Dataset: splits_combined (GitHub, GrantMihkael/GrantMihkael-NEU-Surface-Defect-Dataset). Classes: injured by a collision, clean sample, convex powder, dirty spot, drain bottom, non conducting, orange peel, pitting, scuffing, transverse strip is dented.

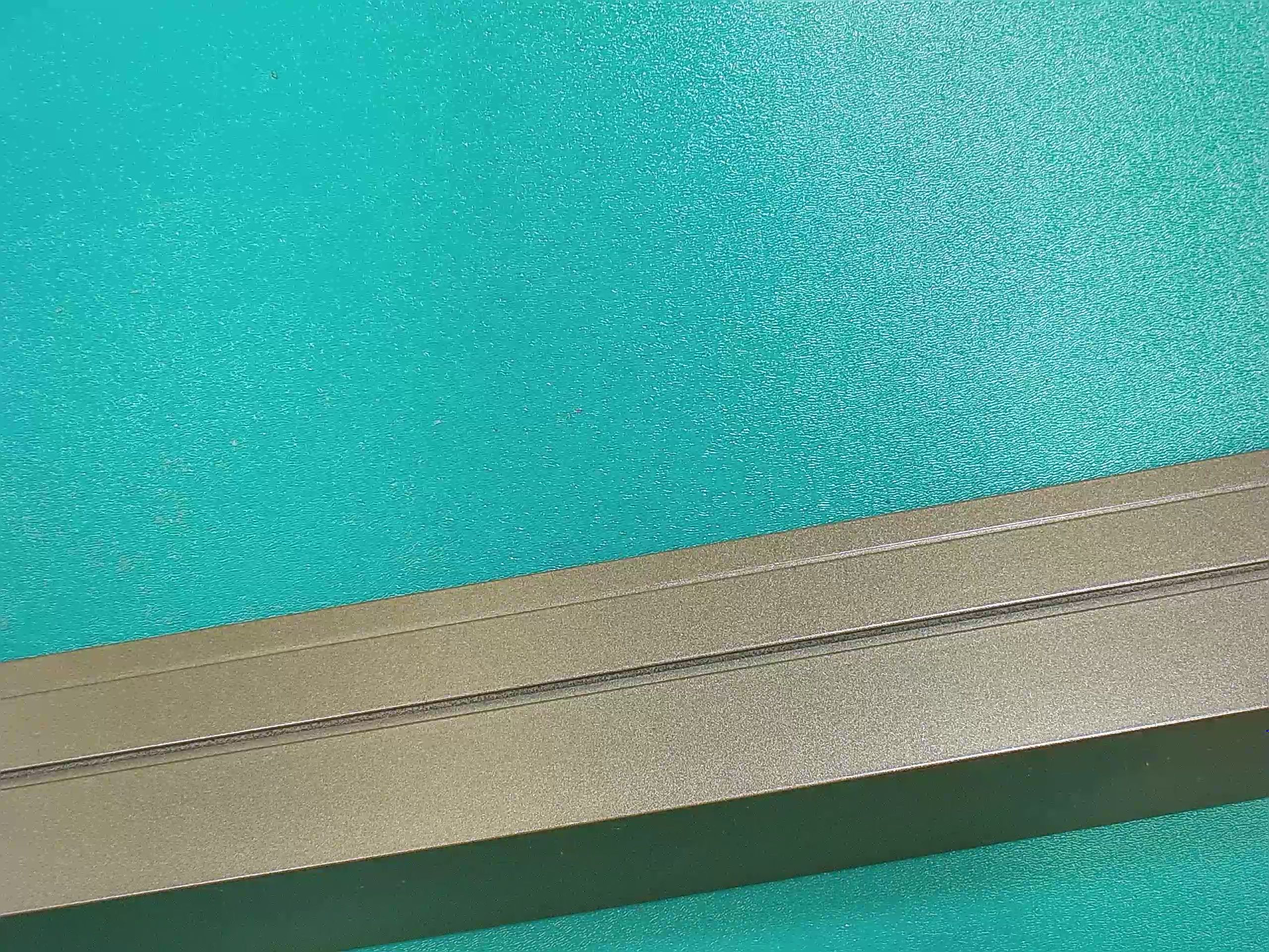
Label: pitting

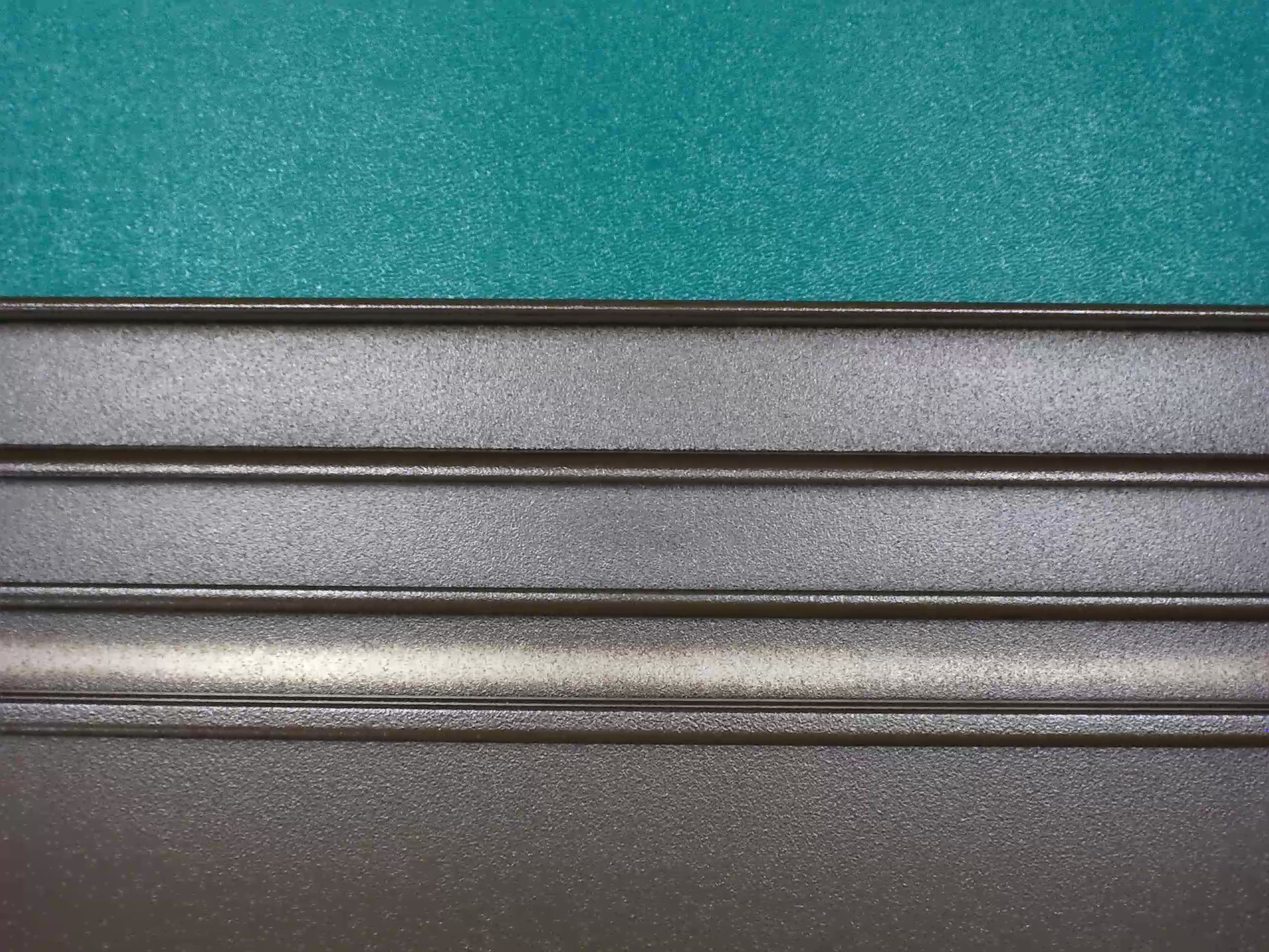
Label: drain bottom

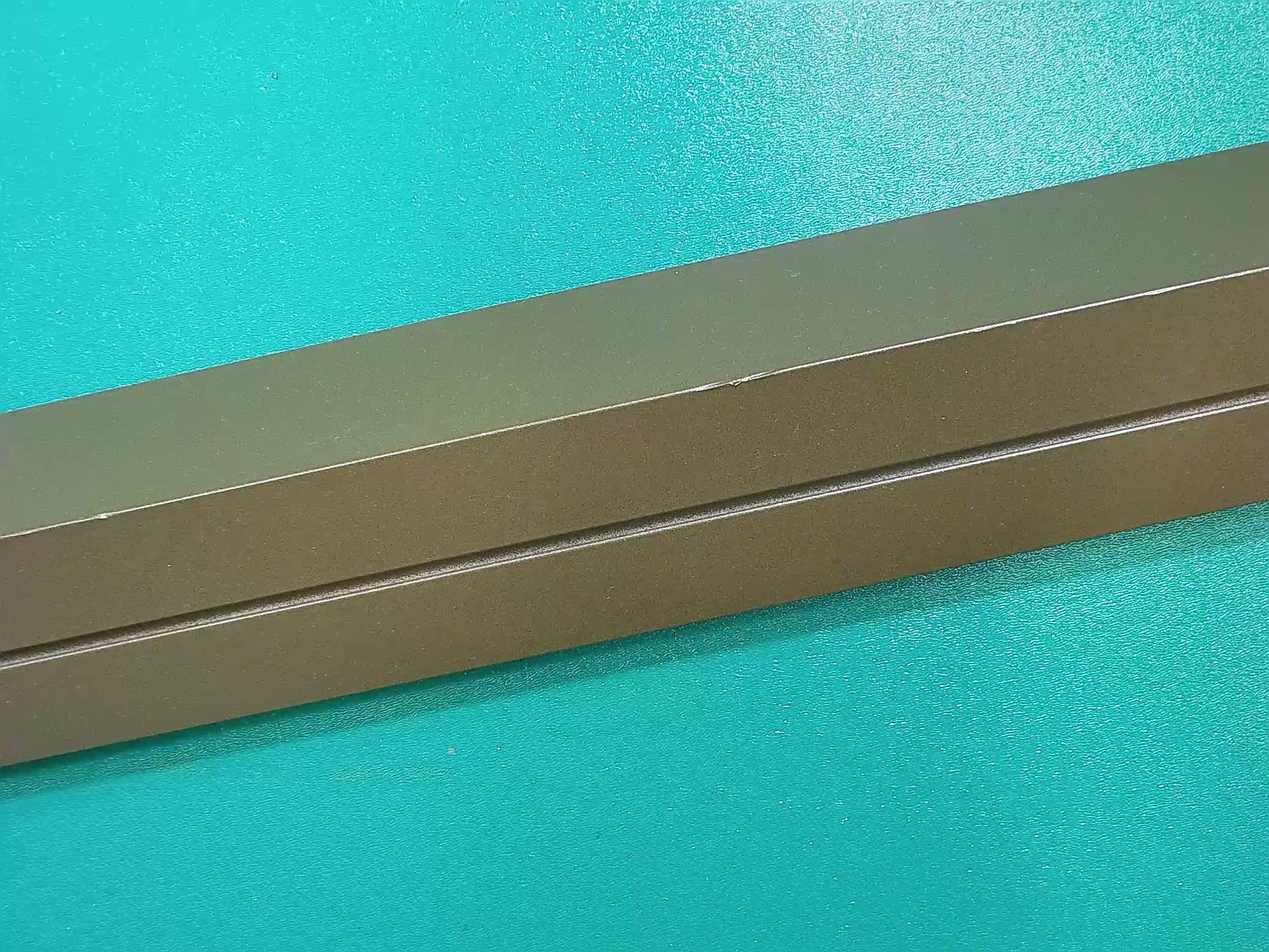
Label: injured by a collision

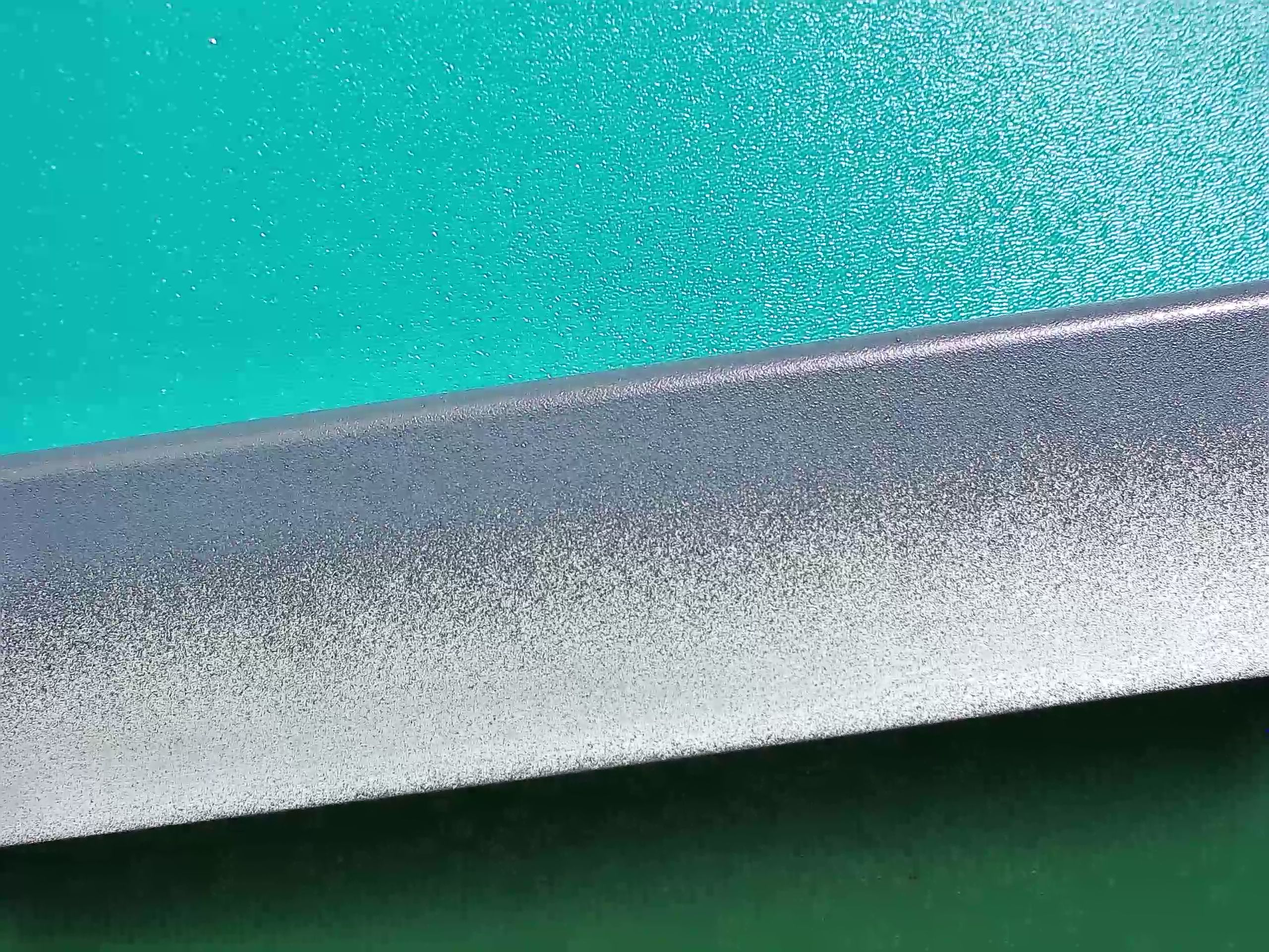
Label: non conducting

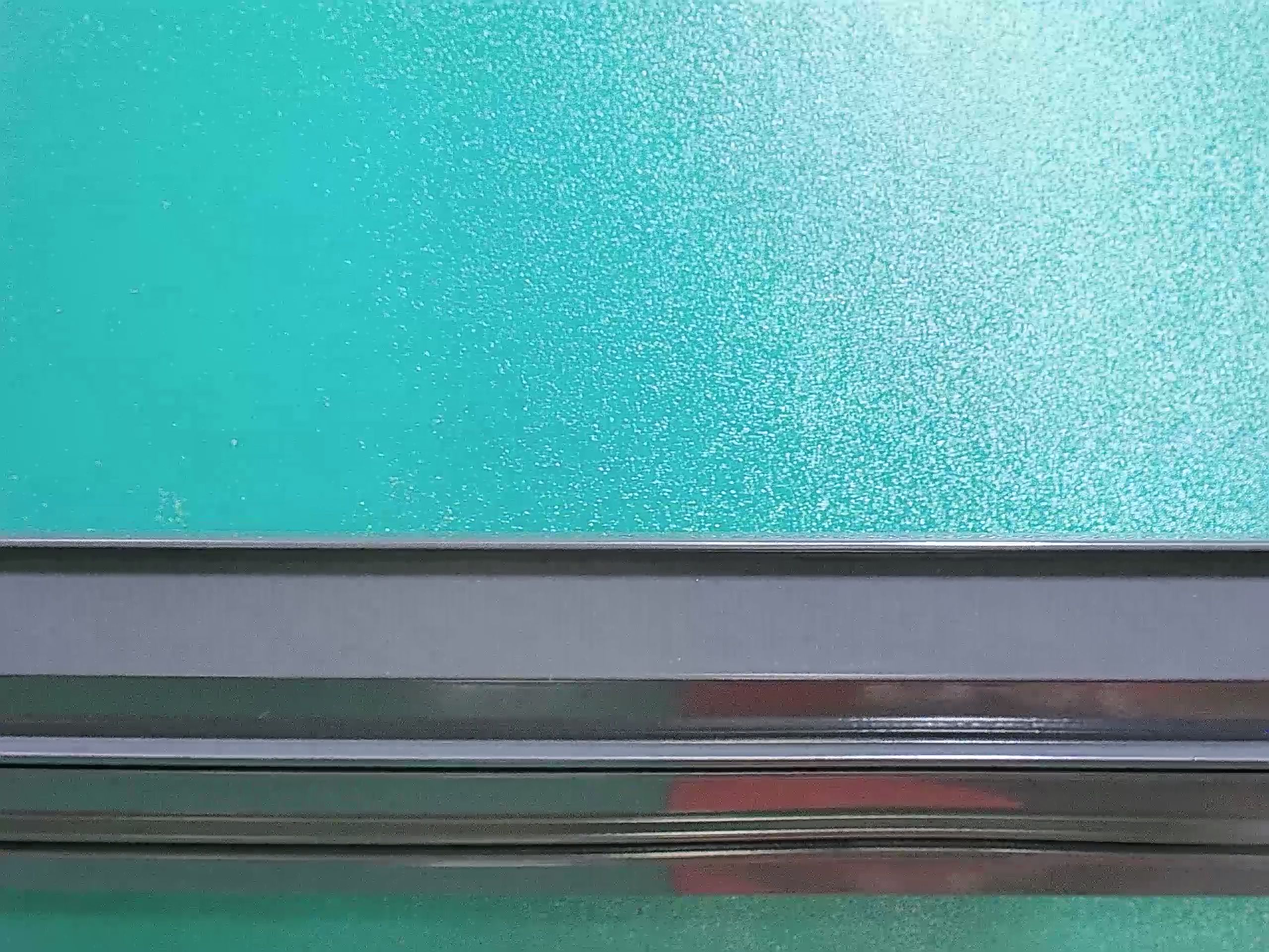
Label: transverse strip is dented

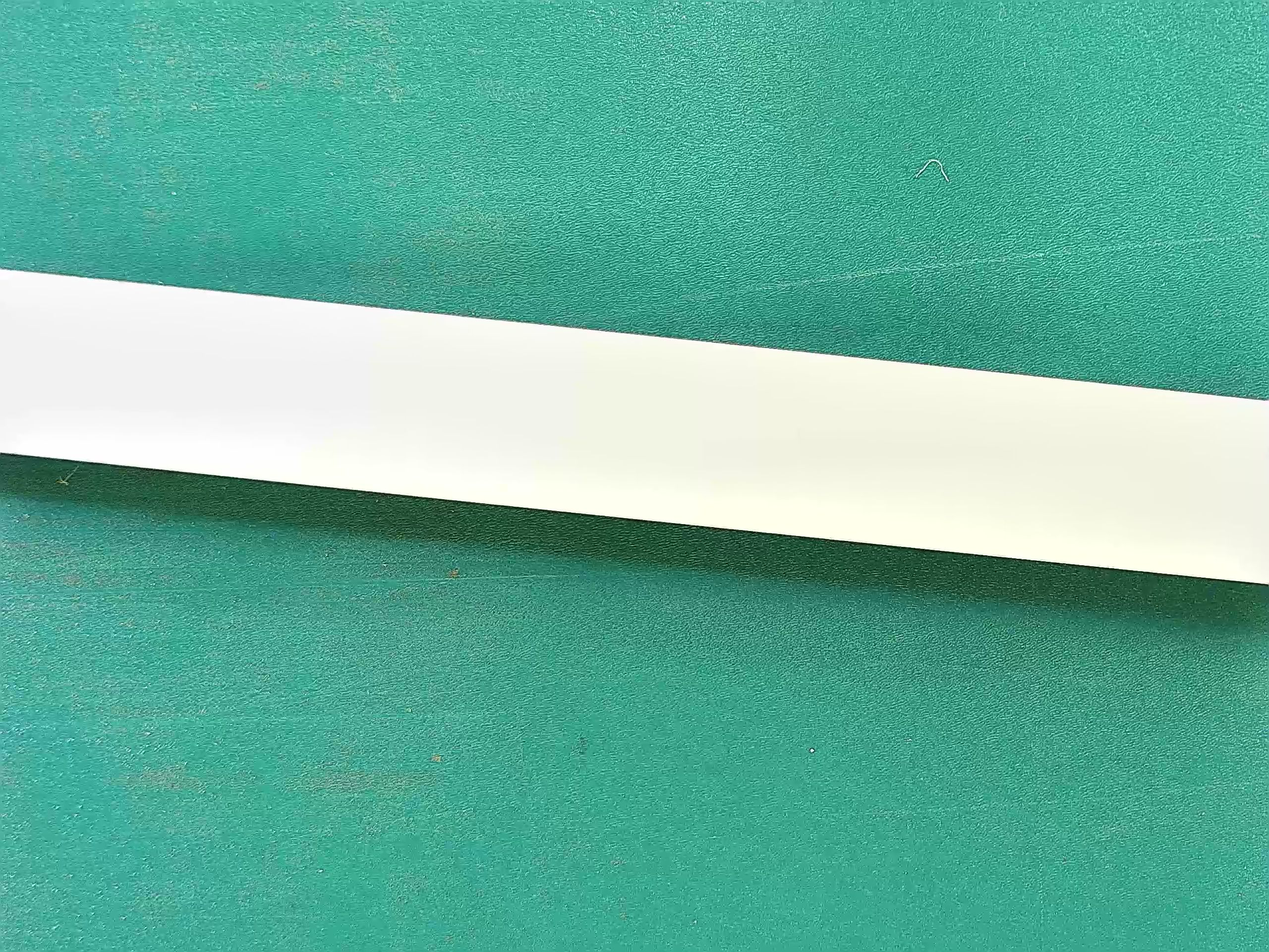
Label: clean sample
